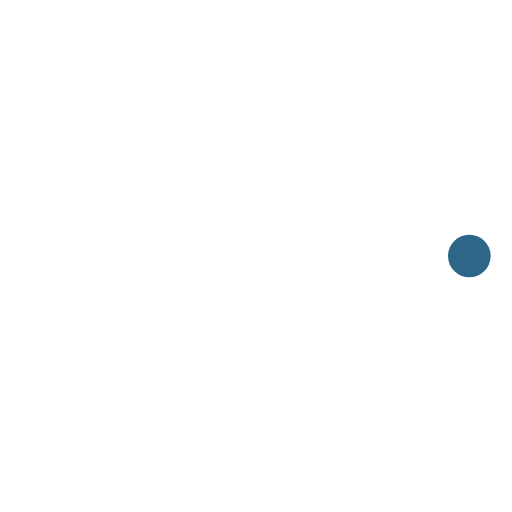
t = 0.00 s
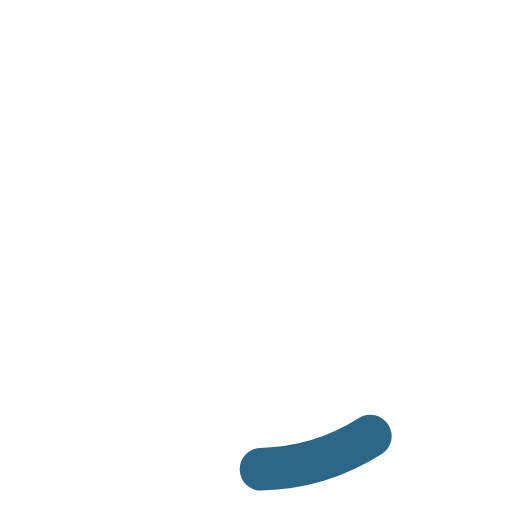
t = 0.18 s
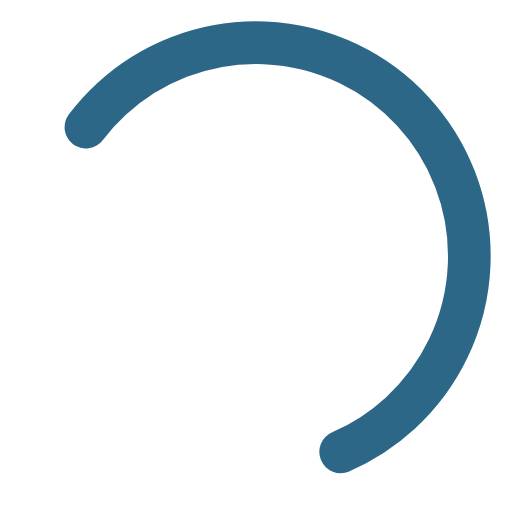
t = 0.53 s
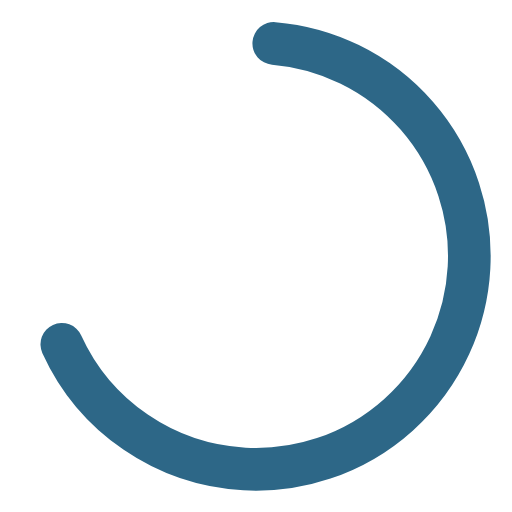
t = 0.71 s
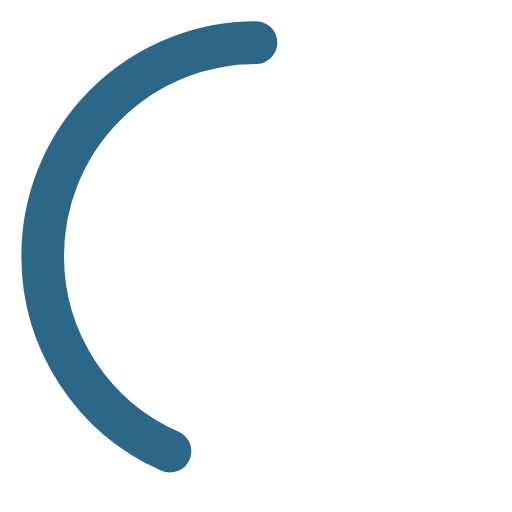
t = 1.05 s
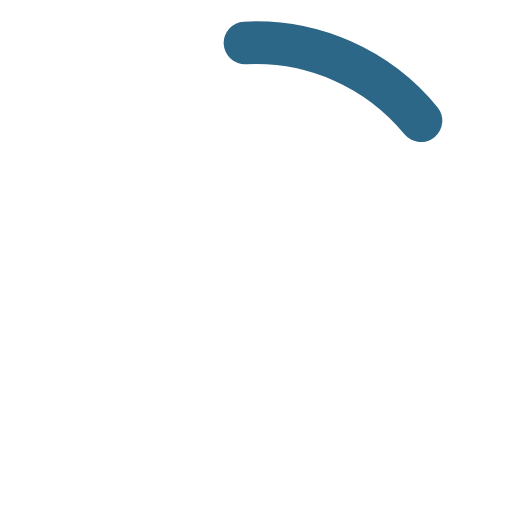
t = 1.25 s

The animated SVG that drew these frames (rendered in a browser with its animation timeline set to each time). Animation: 3 SMIL elements (animate=2,animateTransform=1); one cycle of 1.50 s, repeats indefinitely.

<svg width="48" height="48" stroke="#2d6787" viewBox="0 0 24 24" xmlns="http://www.w3.org/2000/svg"><g><circle cx="12" cy="12" r="10" fill="none" stroke-width="2" stroke-linecap="round"><animate attributeName="stroke-dasharray" dur="1.5s" calcMode="spline" values="0 150;42 150;42 150;42 150" keyTimes="0;0.475;0.95;1" keySplines="0.42,0,0.58,1;0.42,0,0.58,1;0.42,0,0.58,1" repeatCount="indefinite"/><animate attributeName="stroke-dashoffset" dur="1.5s" calcMode="spline" values="0;-16;-59;-59" keyTimes="0;0.475;0.95;1" keySplines="0.42,0,0.58,1;0.42,0,0.58,1;0.42,0,0.58,1" repeatCount="indefinite"/></circle><animateTransform attributeName="transform" type="rotate" dur="1.4s" values="0 12 12;360 12 12" repeatCount="indefinite"/></g></svg>
